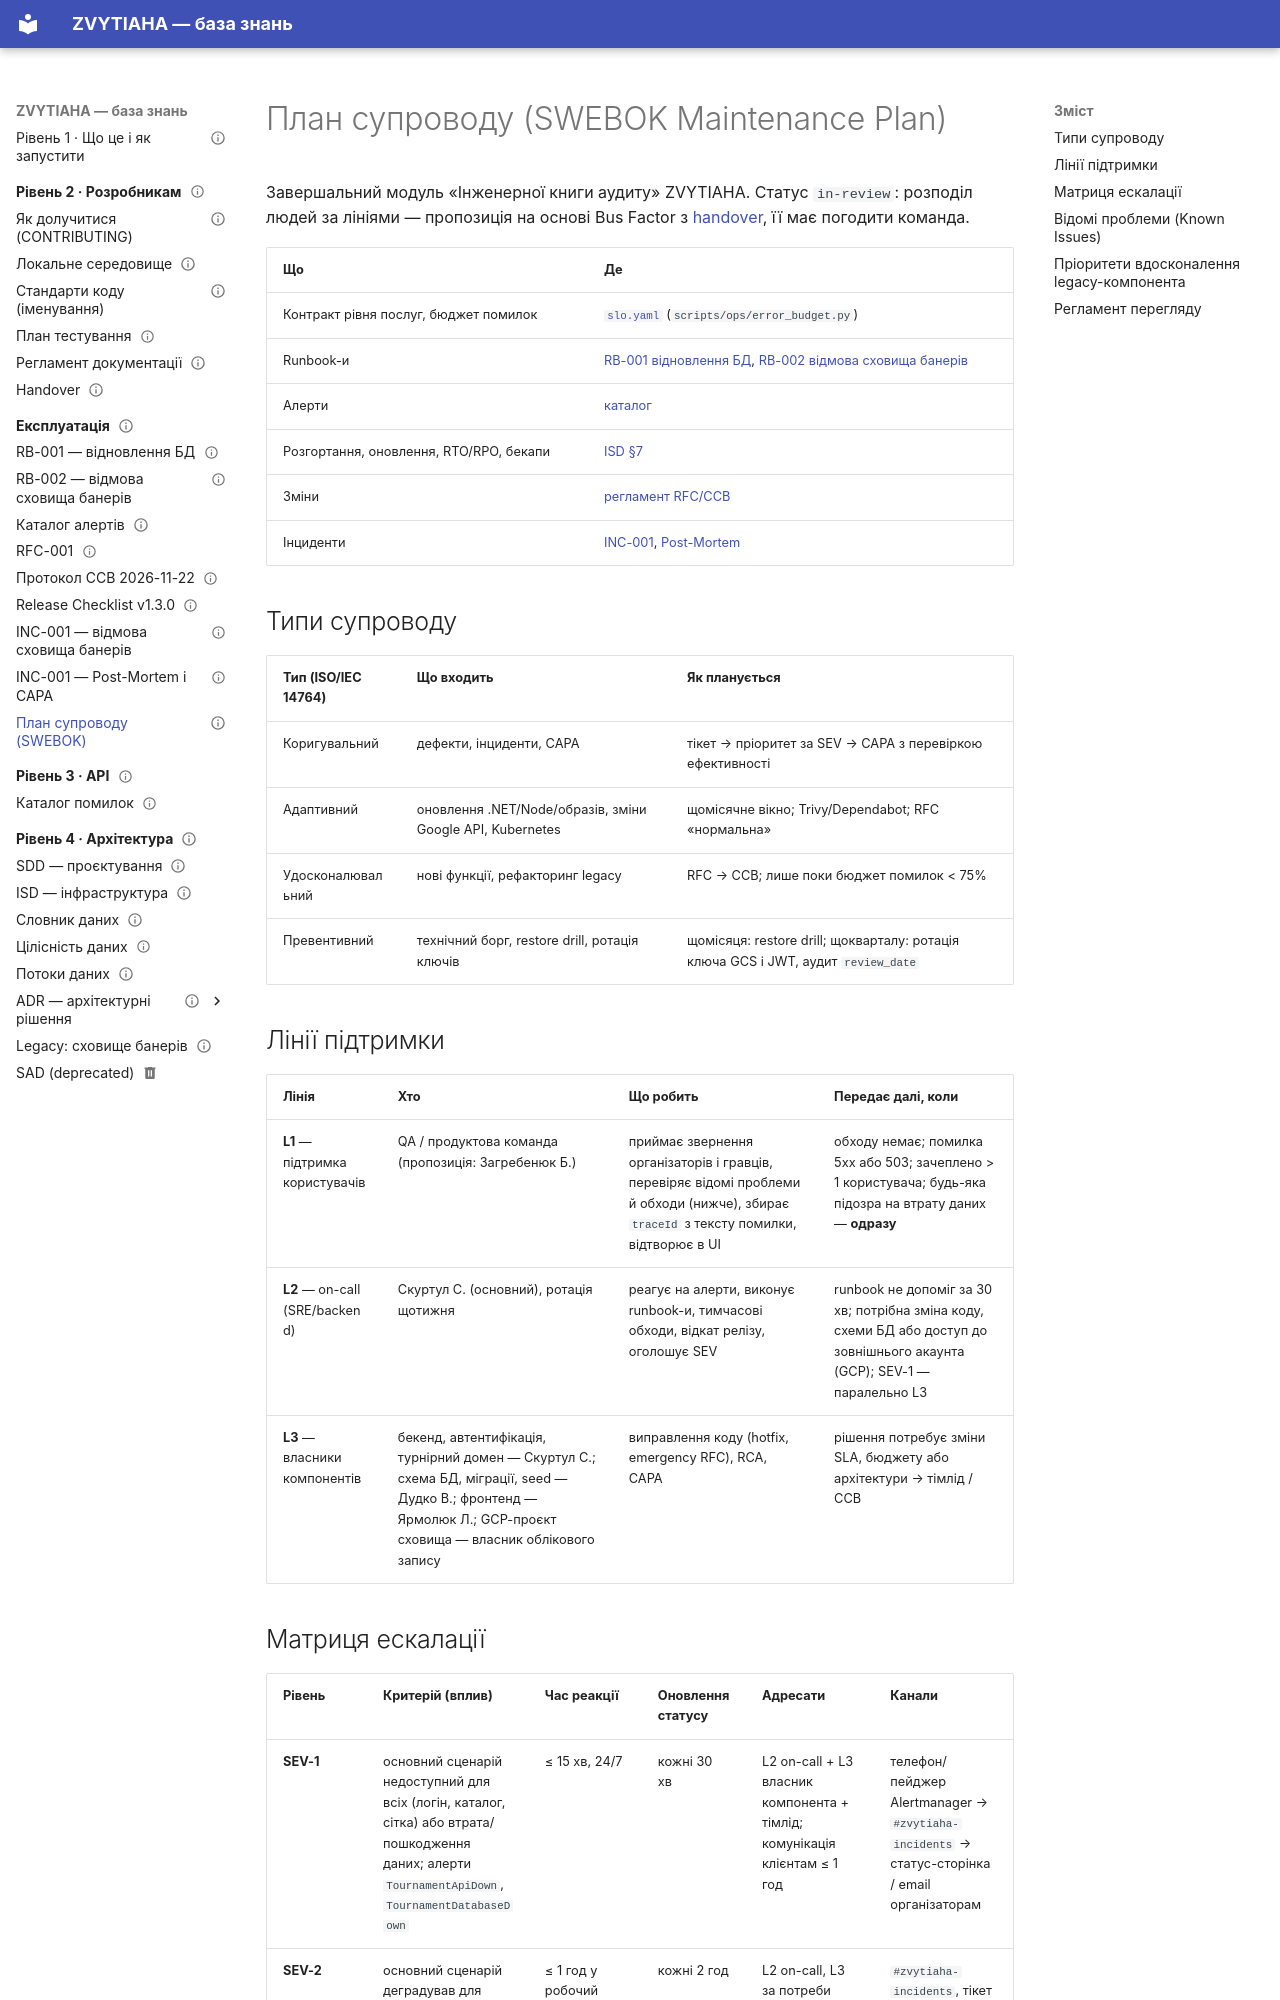

repository: serskurtul/Tournament-Platform-System · page: maintenance-plan/index.html · generator: mkdocs

---
owner: Скуртул Сергій
status: in-review
review_date: 2027-02-20
tags: [ops, process, maintenance]
---

# План супроводу (SWEBOK Maintenance Plan)

Завершальний модуль «Інженерної книги аудиту» ZVYTIAHA. Статус `in-review`: розподіл людей за лініями — пропозиція на основі Bus Factor з [handover](developer/handover.md#3-декларація-bus-factor), її має погодити команда.

| Що | Де |
|----|-----|
| Контракт рівня послуг, бюджет помилок | [`slo.yaml`](https://github.com/serskurtul/Tournament-Platform-System/blob/main/docs/slo.yaml) (`scripts/ops/error_budget.py`) |
| Runbook-и | [RB-001 відновлення БД](runbooks/RB-001.md), [RB-002 відмова сховища банерів](runbooks/RB-002.md) |
| Алерти | [каталог](runbooks/alerts.md) |
| Розгортання, оновлення, RTO/RPO, бекапи | [ISD §7](architecture/isd.md#7-експлуатаційні-процедури) |
| Зміни | [регламент RFC/CCB](changes/index.md) |
| Інциденти | [INC-001](incidents/INC-001.md), [Post-Mortem](incidents/INC-001-postmortem.md) |

## Типи супроводу

| Тип (ISO/IEC 14764) | Що входить | Як планується |
|---------------------|-----------|---------------|
| Коригувальний | дефекти, інциденти, CAPA | тікет → пріоритет за SEV → CAPA з перевіркою ефективності |
| Адаптивний | оновлення .NET/Node/образів, зміни Google API, Kubernetes | щомісячне вікно; Trivy/Dependabot; RFC «нормальна» |
| Удосконалювальний | нові функції, рефакторинг legacy | RFC → CCB; лише поки бюджет помилок < 75% |
| Превентивний | технічний борг, restore drill, ротація ключів | щомісяця: restore drill; щокварталу: ротація ключа GCS і JWT, аудит `review_date` |

## Лінії підтримки

| Лінія | Хто | Що робить | Передає далі, коли |
|-------|-----|-----------|--------------------|
| **L1** — підтримка користувачів | QA / продуктова команда (пропозиція: Загребенюк Б.) | приймає звернення організаторів і гравців, перевіряє відомі проблеми й обходи (нижче), збирає `traceId` з тексту помилки, відтворює в UI | обходу немає; помилка 5xx або 503; зачеплено > 1 користувача; будь-яка підозра на втрату даних — **одразу** |
| **L2** — on-call (SRE/backend) | Скуртул С. (основний), ротація щотижня | реагує на алерти, виконує runbook-и, тимчасові обходи, відкат релізу, оголошує SEV | runbook не допоміг за 30 хв; потрібна зміна коду, схеми БД або доступ до зовнішнього акаунта (GCP); SEV-1 — паралельно L3 |
| **L3** — власники компонентів | бекенд, автентифікація, турнірний домен — Скуртул С.; схема БД, міграції, seed — Дудко В.; фронтенд — Ярмолюк Л.; GCP-проєкт сховища — власник облікового запису | виправлення коду (hotfix, emergency RFC), RCA, CAPA | рішення потребує зміни SLA, бюджету або архітектури → тімлід / CCB |
